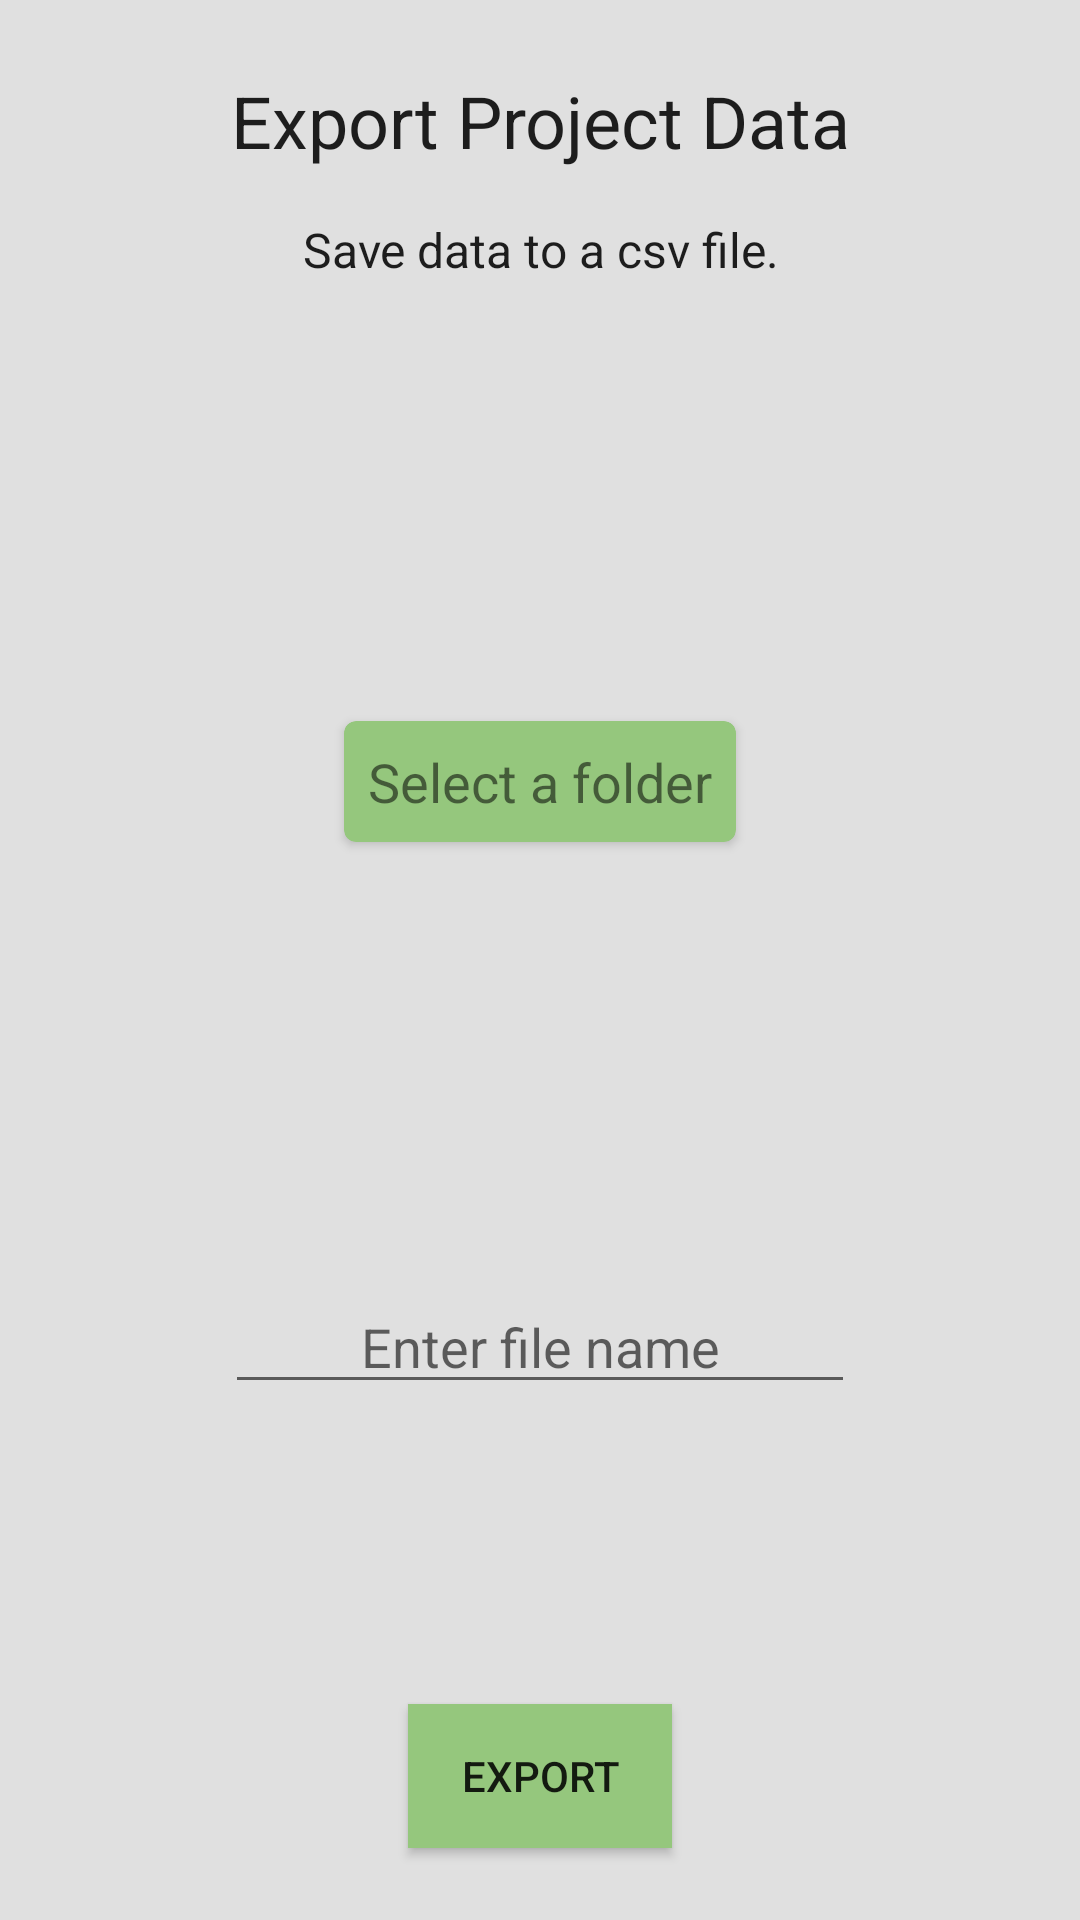

Write the Android layout XML for this screen, with the resource values it uses.
<!-- AndroidManifest.xml: application theme TerraDarkTheme -->
<!-- res/layout/activity_export.xml -->
<?xml version="1.0" encoding="utf-8"?>
<android.support.constraint.ConstraintLayout xmlns:android="http://schemas.android.com/apk/res/android"
    xmlns:app="http://schemas.android.com/apk/res-auto"
    xmlns:tools="http://schemas.android.com/tools"
    xmlns:card_view="http://schemas.android.com/tools"
    android:layout_width="match_parent"
    android:layout_height="match_parent"
    android:background="@color/boxBackground"
    tools:context=".ExportActivity">

    <TextView
        android:id="@+id/tv_export_title"
        style="@style/Base.TextAppearance.AppCompat.Large"
        android:layout_width="wrap_content"
        android:layout_height="wrap_content"
        android:layout_marginStart="8dp"
        android:layout_marginTop="24dp"
        android:layout_marginEnd="8dp"
        android:text="@string/export_title"
        android:textAlignment="center"
        android:textSize="24sp"
        app:layout_constraintEnd_toEndOf="parent"
        app:layout_constraintStart_toStartOf="parent"
        app:layout_constraintTop_toTopOf="parent" />

    <TextView
        android:id="@+id/tv_export_desc"
        style="@style/Base.TextAppearance.AppCompat.Subhead"
        android:layout_width="wrap_content"
        android:layout_height="wrap_content"
        android:layout_marginStart="8dp"
        android:layout_marginTop="16dp"
        android:layout_marginEnd="8dp"
        android:text="@string/export_description"
        android:textAlignment="center"
        app:layout_constraintEnd_toEndOf="parent"
        app:layout_constraintStart_toStartOf="parent"
        app:layout_constraintTop_toBottomOf="@+id/tv_export_title" />


    <android.support.v7.widget.CardView
        android:elevation="10dp"
        app:cardBackgroundColor="@color/buttonColorBright"
        app:cardCornerRadius="4dp"
        android:layout_width="wrap_content"
        android:layout_height="wrap_content"
        app:layout_constraintBottom_toTopOf="@+id/et_export_filename"
        app:layout_constraintEnd_toEndOf="parent"
        app:layout_constraintStart_toStartOf="parent"
        app:layout_constraintTop_toBottomOf="@+id/tv_export_desc">
        <TextView
            android:id="@+id/tv_export_select_folder"
            android:layout_width="wrap_content"
            android:layout_height="wrap_content"
            android:layout_marginStart="8dp"
            android:layout_marginTop="8dp"
            android:layout_marginEnd="8dp"
            android:layout_marginBottom="8dp"
            android:text="@string/export_path_default_text"
            android:textAlignment="center"
            android:textSize="18sp" />
    </android.support.v7.widget.CardView>


    <Button
        android:id="@+id/btn_export_ok"
        android:layout_width="wrap_content"
        android:layout_height="wrap_content"
        android:layout_marginStart="8dp"
        android:layout_marginEnd="8dp"
        android:layout_marginBottom="24dp"
        android:background="@color/buttonColorBright"
        android:text="@string/export_ok_btn_text"
        app:layout_constraintBottom_toBottomOf="parent"
        app:layout_constraintEnd_toEndOf="parent"
        app:layout_constraintStart_toStartOf="parent" />

    <EditText
        android:id="@+id/et_export_filename"
        android:layout_width="wrap_content"
        android:layout_height="wrap_content"
        android:layout_marginStart="8dp"
        android:layout_marginEnd="8dp"
        android:layout_marginBottom="100dp"
        android:ems="10"
        android:hint="Enter file name"
        android:inputType="textUri"
        android:textAlignment="center"
        app:layout_constraintBottom_toTopOf="@+id/btn_export_ok"
        app:layout_constraintEnd_toEndOf="parent"
        app:layout_constraintStart_toStartOf="parent" />
</android.support.constraint.ConstraintLayout>
<!-- resources referenced by this layout -->
<resources>
  <color name="boxBackground">#e0e0e0</color>
  <color name="buttonColorBright">#95c77d</color>
  <string name="export_description">Save data to a csv file.</string>
  <string name="export_ok_btn_text">Export</string>
  <string name="export_path_default_text">Select a folder</string>
  <string name="export_title">Export Project Data</string>
  <style name="TerraDarkTheme" parent="@style/Theme.AppCompat.Light.NoActionBar">
          <item name="preferenceTheme">@style/PreferenceFixTheme</item>
          <item name="colorButtonNormal">@color/buttonColor</item>
          <item name="android:colorBackground">@color/background</item>
          <item name="android:toolbarStyle">@style/MyToolBar</item>
          <item name="android:statusBarColor">@color/statusBar</item>
          <item name="android:colorAccent">@color/divider</item>
          <item name="android:spinnerDropDownItemStyle">@style/mySpinnerDropDownItemStyle</item>
      </style>
  <color name="buttonColor">#90a4ae</color>
  <color name="background">#546e7a</color>
  <style name="MyToolBar" parent="@style/Widget.AppCompat.Toolbar">
          <item name="android:background">@color/appBar</item>
      </style>
  <color name="statusBar">#6b8e59</color>
  <color name="divider">#00766c</color>
  <style name="mySpinnerDropDownItemStyle" parent="android:TextAppearance.Widget.TextView.SpinnerItem">
          <item name="android:background">@color/backgroundLight</item>
      </style>
  <color name="appBar">#95c77d</color>
  <color name="backgroundLight">#ffffff</color>
</resources>
